Run: headless pygame with SDL's dummy video driver; simulated clock (each Clock.tick advances the game by its frame time, no real sleeping); random seed 0; keys injected as events and as key.get_pressed() state; no mouse input.
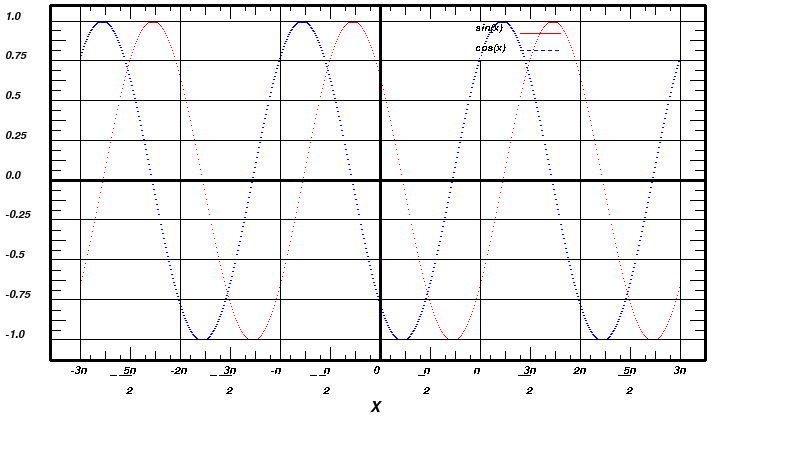
Frame 1 of 4 · flips 1–60 · no input
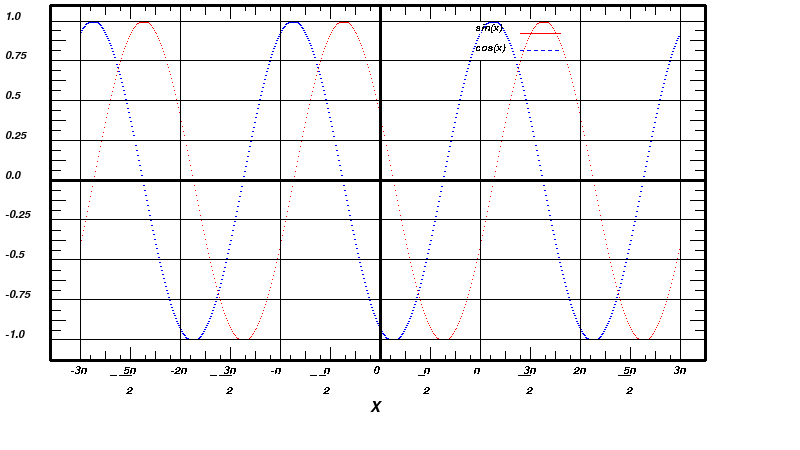
Frame 2 of 4 · flips 61–180 · tapped SPACE, RETURN · held RIGHT (→), D
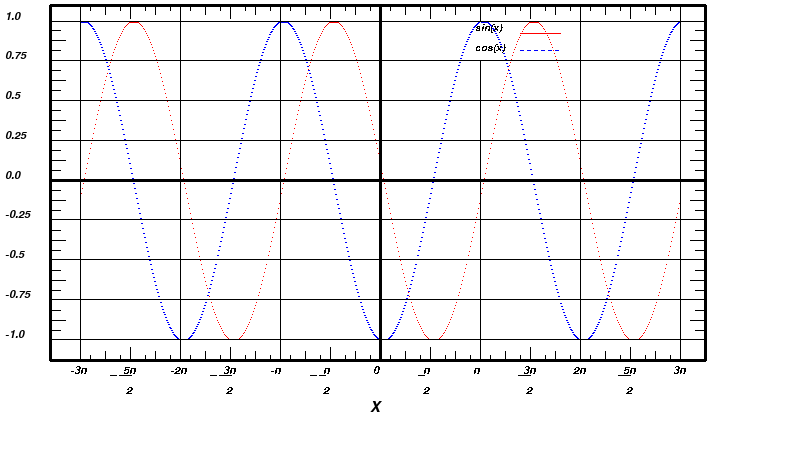
Frame 3 of 4 · flips 181–300 · held DOWN (↓), S
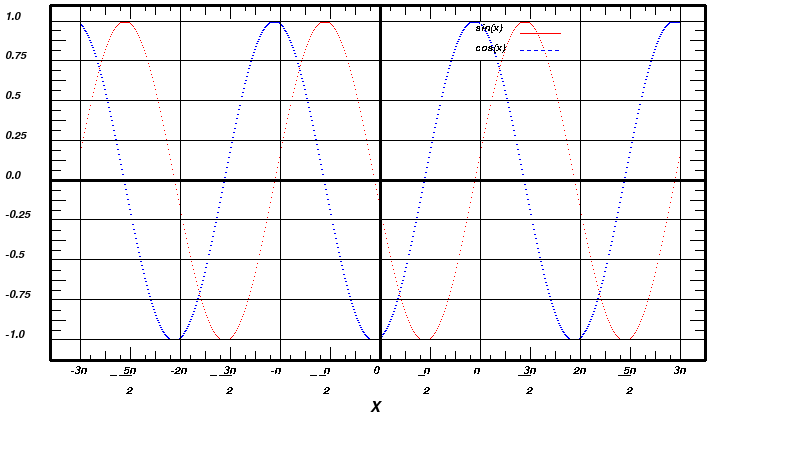
Frame 4 of 4 · flips 301–420 · held LEFT (←), A, UP (↑), W

The pygame program that drew these frames:

import pygame
import math
import time

PI = math.pi
WHITE = (255, 255, 255)
RED = (255, 0, 0)
GREEN = (0, 255, 0)
BLUE = (0, 0, 255)
BLACK = (0, 0, 0)

pygame.init()
screen = pygame.display.set_mode((800,450))
surface = pygame.Surface((600,318))

clock = pygame.time.Clock()
run = True
font = pygame.font.SysFont("times-new-roman",17,False,True)
font2 = pygame.font.SysFont("times-new-roman",22,False,True)
font3 = pygame.font.SysFont("times-new-roman",15,False,True)
x_txt = font2.render("X",True,BLACK)

y_points = (-1.00 ,-0.75 ,-0.50 ,-0.25 ,0.00 ,0.25 ,0.50 ,0.75 ,1.00)
points = ['-3п', ' 5п', '-2п', ' 3п', '-п ', ' п ', ' 0 ', ' п ', ' п ', ' 3п', ' 2п', ' 5п', ' 3п']
points1 = ['', '_ __', '', '_ __', '', '_ _', '', '   _', '', '   __', '', '   __', '']
points2 = ['', '  2', '', '  2', '', ' 2', '', ' 2', '', '  2', '', '  2', '']

while run:
    for event in pygame.event.get():
        if event.type == pygame.QUIT:
            run = False
    screen.fill((255, 255, 255))
    screen.blit(x_txt,(370,400))
    screen.blit(surface, (80, 22))
    for i in y_points:
        text = font.render(str(i),True,BLACK)
        screen.blit(text,(5,-i*159+170))
        pygame.draw.line(screen,BLACK,(50,-i*159+180),(705,-i*159+180))

    
    pygame.draw.line(screen,BLACK,(50,5),(50,360),3) #левая линия сурфейса y-axis
    pygame.draw.line(screen,BLACK,(705,5),(705,360),3)#правая сторона сурфейса  y-axis
    pygame.draw.line(screen,BLACK,(380,5),(380,360),3)# самый центр сурфейса y-axis
    
    pygame.draw.line(screen,BLACK,(50,5),(705,5),3)#верхняя сторона по x-axis
    pygame.draw.line(screen,BLACK,(50,360),(705,360),3)#самый низ сурфейса по x-axis
    pygame.draw.line(screen,BLACK,(50,180),(705,180),3)#центр по x-axis
    
    for i in range(6):
        pygame.draw.line(screen, BLACK, (i * 100 + 130, 5), (i * 100 + 130, 18))#делитель центр центр сверху x-axis
        pygame.draw.line(screen, BLACK, (i * 100 + 130, 360), (i * 100 + 130, 347))#делитель центр центр снизу x-axis

        pygame.draw.line(screen, BLACK, (i * 100 + 105, 360), (i * 100 + 105, 351))#делитель центр слева центра снизу x-axis
        pygame.draw.line(screen, BLACK, (i * 100 + 105, 5), (i * 100 + 105, 14))#делитель центр  слева центра сверху x-axis
        pygame.draw.line(screen, BLACK, (i * 100 + 155, 360), (i * 100 + 155, 351))#делитель центр справа центра снизу x-axis
        pygame.draw.line(screen, BLACK, (i * 100 + 155, 5), (i * 100 + 155, 14))#делитель центра справа центра серху x-axis

        pygame.draw.line(screen, BLACK, (i * 100 + 90, 360), (i * 100 + 90, 355))#делитель слева центра слева снизу x-axis
        pygame.draw.line(screen, BLACK, (i * 100 + 90, 5), (i * 100 + 90, 10))#делитель слева центра слева сверху x-axis

        pygame.draw.line(screen, BLACK, (i * 100 + 120, 360), (i * 100 + 120, 355))#делитель слева большого центра снизу x-axis
        pygame.draw.line(screen, BLACK, (i * 100 + 120, 5), (i * 100 + 120, 10))#делитель слева большого центра сверху x-axis
        pygame.draw.line(screen, BLACK, (i * 100 + 145, 360), (i * 100 + 145, 355))#делитель справа большого центра снизу x-axis
        pygame.draw.line(screen, BLACK, (i * 100 + 145, 5), (i * 100 + 145, 10))#делитель справа большого центра сверху x-axis
        pygame.draw.line(screen, BLACK, (i * 100 + 170, 360), (i * 100 + 170, 355))#делитель справа центра справа снизу x-axis
        pygame.draw.line(screen, BLACK, (i * 100 + 170, 5), (i * 100 + 170, 10))#делитель справа центра справа сверху x-axis
    
    for i in range(7):
        pygame.draw.line(screen, BLACK, (i*100+80, 5), (i*100+80, 360))#линии на y axis где начинается синкос

    for i in range(8):                 #левая сторона сурфейса y-axis
        pygame.draw.line(screen, BLACK, (50, i * 40 + 40), (65, i * 40 + 40))#делитель с левой стороны которая по середине 
        pygame.draw.line(screen, BLACK, (50, i * 40 + 30), (60, i * 40 + 30))#делитель справа центра 
        pygame.draw.line(screen, BLACK, (50, i * 40 + 50), (60, i * 40 + 50))#делитель слева от центра 
                                    #правая сторона сурфейса y-axis
        pygame.draw.line(screen, BLACK, (705, i * 40 + 40), (690, i * 40 + 40))#центр делителя 
        pygame.draw.line(screen, BLACK, (705, i * 40 + 30), (695, i * 40 + 30))#делитель справа
        pygame.draw.line(screen, BLACK, (705, i * 40 + 50), (695, i * 40 + 50))#делитель слева

    
    for x in range(80, 700, 50):
        screen.blit(font.render(points[(x - 80) // 50], False, BLACK), (x - 10, 365))
        screen.blit(font.render(points1[(x - 80) // 50], False, BLACK), (x - 20, 365))
        screen.blit(font.render(points2[(x - 80) // 50], False, BLACK), (x - 10, 385))

    screen.blit(font3.render('sin(x)', False, BLACK), (475, 23))
    screen.blit(font3.render('cos(x)', False, BLACK), (475, 43))

    pygame.draw.line(screen, WHITE, (480,22), (480, 59 ))

    pygame.draw.line(screen, RED, (520, 33), (560, 33))
    for x in range(520, 560, 7):
        pygame.draw.line(screen, BLUE, (x, 50), (x + 3, 50))

#python jai.py

    surface.fill((WHITE))
    width=600
    height=318
    speed = 0.5
    freq = 1
    amp = 120
    
    for x in range(width):
        y = int( (height / 2) + (amp+40) * math.sin((freq+2) * ((float(x)/width) * (2 * PI) + (speed*time.time()))))
        surface.set_at((x, y), RED)
        
    for x in range(width):
        y = int( (height / 2) + (amp+40) * math.cos((freq+2) * ((float(x)/width) * (2 * PI) + (speed*time.time()))))
        surface.set_at((x, y), BLUE)
        surface.set_at((x-1, y), BLUE)
        
    pygame.display.flip()
    clock.tick(100)
